Run: headless pygame with SDL's dummy video driver; simulated clock (each Clock.tick advances the game by its frame time, no real sleeping); random seed 0; keys injected as events and as key.get_pressed() state; no mouse input.
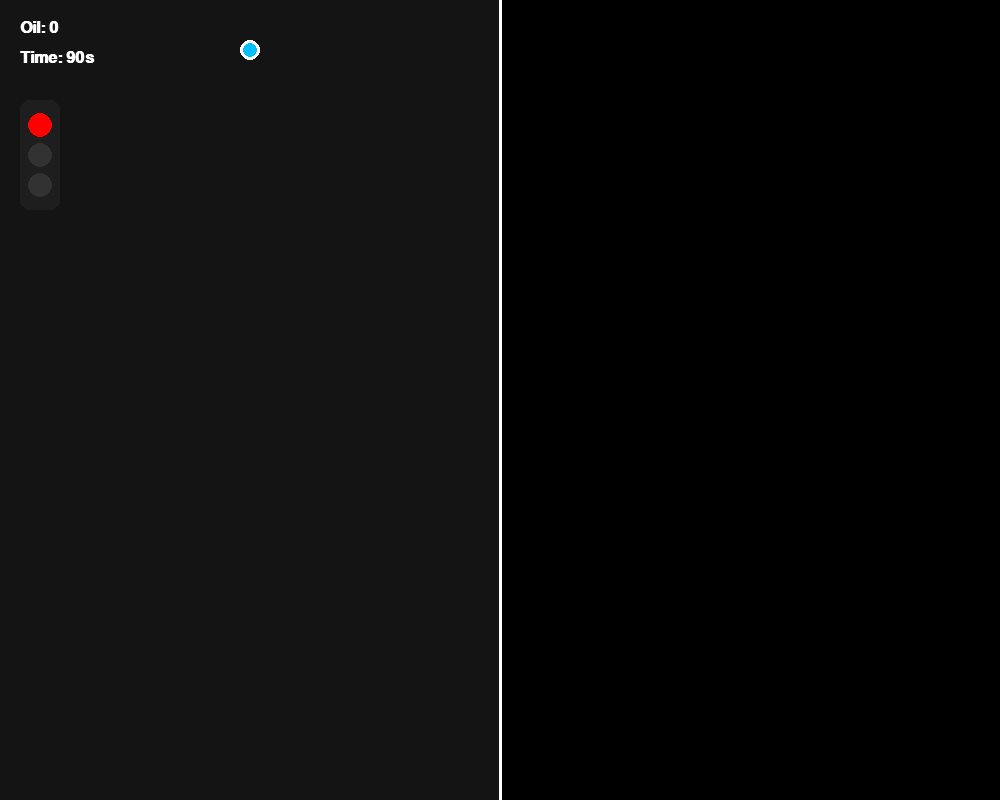
Frame 1 of 4 · flips 1–60 · no input
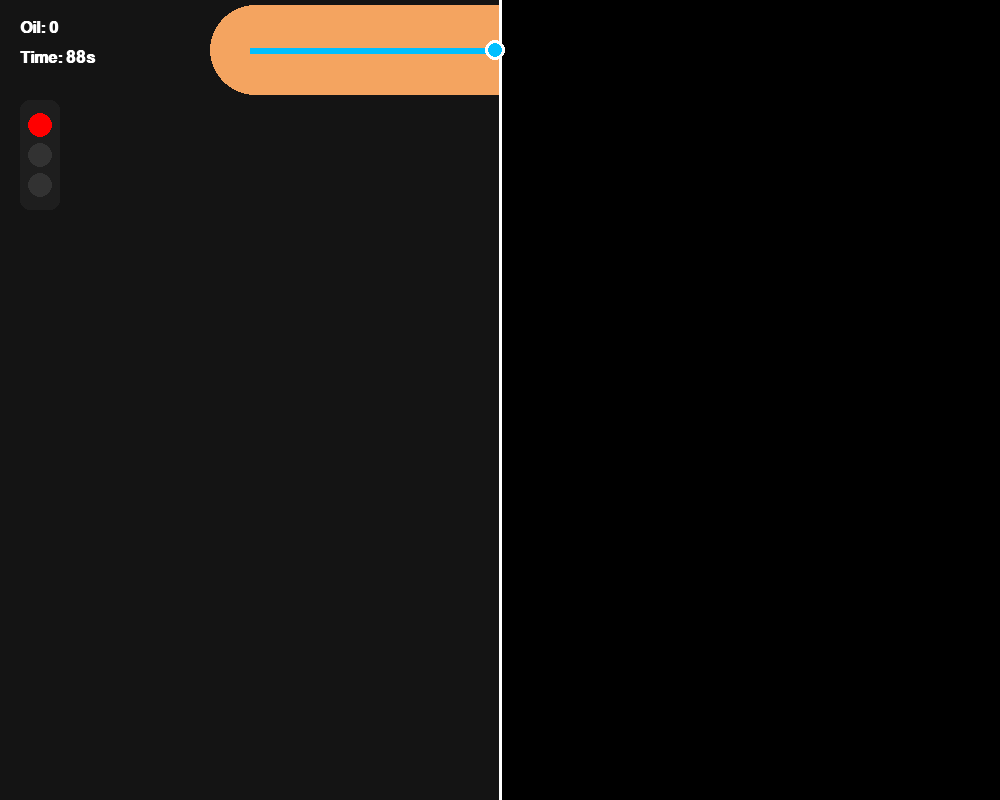
Frame 2 of 4 · flips 61–180 · tapped SPACE, RETURN · held RIGHT (→), D
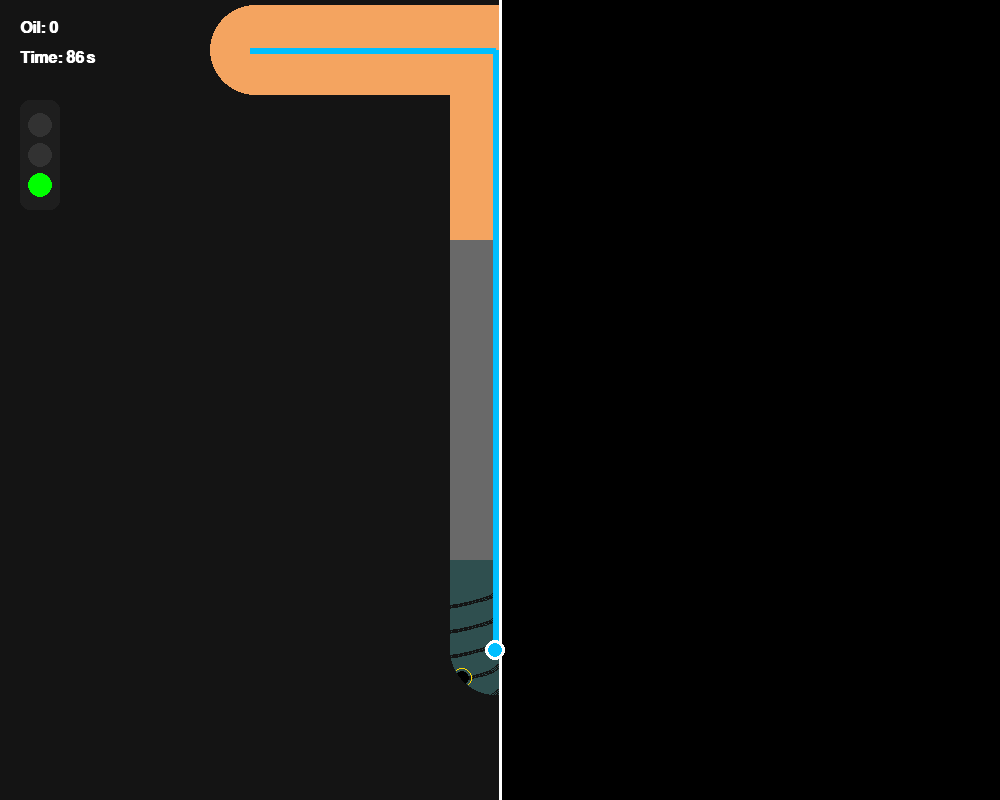
Frame 3 of 4 · flips 181–300 · held DOWN (↓), S
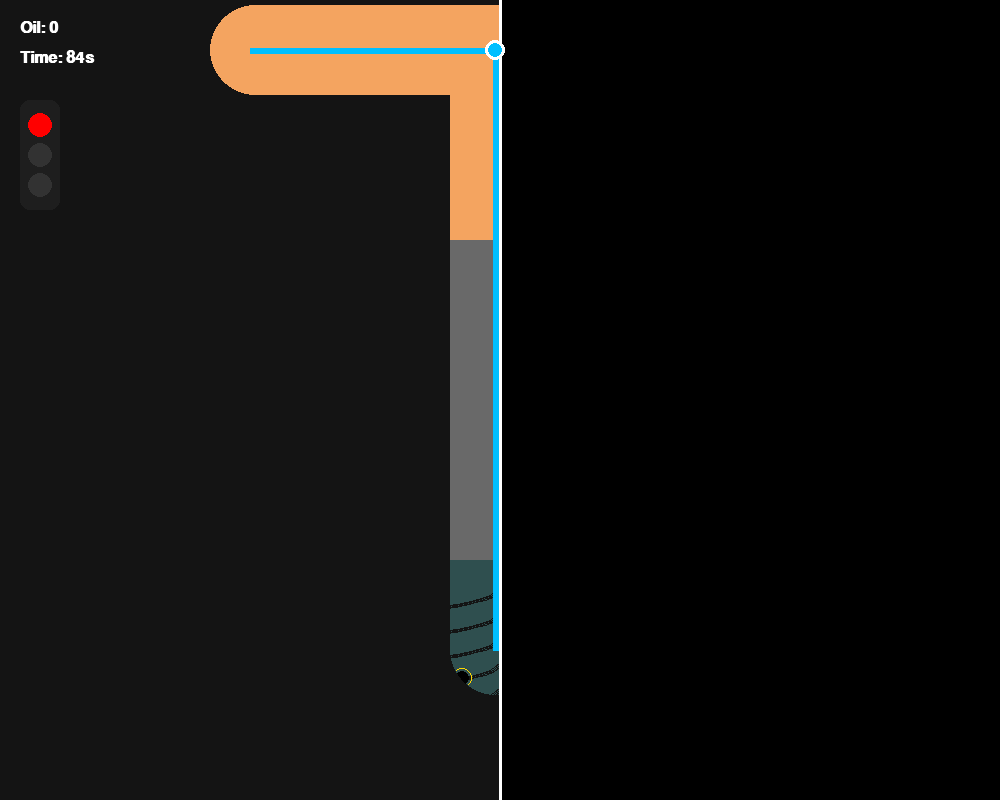
Frame 4 of 4 · flips 301–420 · held LEFT (←), A, UP (↑), W

The pygame program that drew these frames:

import pygame
import sys
import random

# --- 설정 및 초기화 ---
pygame.init()
WIDTH, HEIGHT = 1000, 800
screen = pygame.display.set_mode((WIDTH, HEIGHT))
pygame.display.set_caption("PetrolDigger - Status Light System")
clock = pygame.time.Clock()
font = pygame.font.SysFont("arial", 24, bold=True)
large_font = pygame.font.SysFont("arial", 48, bold=True)

# 색상 설정
SANDSTONE = (244, 164, 96)
BEDROCK = (105, 105, 105)
SHALE = (47, 79, 79)
OIL_WAVE = (20, 20, 20)
USER_COLOR = (0, 191, 255)
WHITE = (255, 255, 255)
GOLD = (255, 215, 0)
BLACK = (0, 0, 0)

# 신호등 색상
RED = (255, 0, 0)
YELLOW = (255, 255, 0)
GREEN = (0, 255, 0)
GRAY = (50, 50, 50) # 꺼진 불 색상

# 게임 변수
player_pos = [WIDTH // 4, 50]
player_path = [list(player_pos)]
player_dir = [0, 0]
speed = 5
score = 0
time_limit = 90
start_ticks = pygame.time.get_ticks()

mask_surface = pygame.Surface((WIDTH // 2, HEIGHT), pygame.SRCALPHA)
mask_surface.fill((20, 20, 20, 255))

class OilDroplet:
    def __init__(self):
        self.x = random.randint(30, (WIDTH // 2) - 30)
        self.y = random.randint(int(HEIGHT * 0.7) + 20, HEIGHT - 30)
        self.radius = 7
        self.collected = False

    def draw(self, surface):
        if not self.collected:
            pygame.draw.circle(surface, GOLD, (self.x, self.y), self.radius + 3, 1)
            pygame.draw.circle(surface, BLACK, (self.x, self.y), self.radius)

oil_list = [OilDroplet() for _ in range(25)]

def draw_layers(surface):
    pygame.draw.rect(surface, SANDSTONE, (0, 0, WIDTH // 2, HEIGHT * 0.3))
    pygame.draw.rect(surface, BEDROCK, (0, HEIGHT * 0.3, WIDTH // 2, HEIGHT * 0.4))
    shale_y = HEIGHT * 0.7
    pygame.draw.rect(surface, SHALE, (0, shale_y, WIDTH // 2, HEIGHT * 0.3))
    for i in range(12):
        y_offset = shale_y + (i * 25)
        pygame.draw.arc(surface, OIL_WAVE, (0, y_offset, WIDTH // 2, 60), 3.14, 0, 2)

def draw_status_light(surface, y_pos):
    # 신호등 몸체
    pygame.draw.rect(surface, (30, 30, 30), (20, 100, 40, 110), border_radius=10)
    
    # 지층 깊이에 따른 불 켜기
    r_color = RED if y_pos <= HEIGHT * 0.3 else GRAY
    y_color = YELLOW if HEIGHT * 0.3 < y_pos <= HEIGHT * 0.7 else GRAY
    g_color = GREEN if y_pos > HEIGHT * 0.7 else GRAY
    
    # 전등 그리기
    pygame.draw.circle(surface, r_color, (40, 125), 12)
    pygame.draw.circle(surface, y_color, (40, 155), 12)
    pygame.draw.circle(surface, g_color, (40, 185), 12)

def main():
    global player_pos, player_dir, score
    
    running = True
    game_over = False

    while running:
        seconds_passed = (pygame.time.get_ticks() - start_ticks) // 1000
        time_left = max(0, time_limit - seconds_passed)
        if time_left == 0: game_over = True

        screen.fill(BLACK)
        draw_layers(screen)
        
        for oil in oil_list:
            oil.draw(screen)
        
        for event in pygame.event.get():
            if event.type == pygame.QUIT:
                pygame.quit()
                sys.exit()
            if not game_over:
                if event.type == pygame.KEYDOWN:
                    if event.key == pygame.K_UP:    player_dir = [0, -speed]
                    elif event.key == pygame.K_DOWN:  player_dir = [0, speed]
                    elif event.key == pygame.K_LEFT:  player_dir = [-speed, 0]
                    elif event.key == pygame.K_RIGHT: player_dir = [speed, 0]
                if event.type == pygame.KEYUP:
                    if event.key in [pygame.K_UP, pygame.K_DOWN, pygame.K_LEFT, pygame.K_RIGHT]:
                        player_dir = [0, 0]

        if not game_over and player_dir != [0, 0]:
            player_pos[0] += player_dir[0]
            player_pos[1] += player_dir[1]
            player_pos[0] = max(0, min(player_pos[0], WIDTH // 2 - 5))
            player_pos[1] = max(0, min(player_pos[1], HEIGHT))
            player_path.append(list(player_pos))
            pygame.draw.circle(mask_surface, (0, 0, 0, 0), player_pos, 45)

            for oil in oil_list:
                if not oil.collected:
                    dist = ((player_pos[0] - oil.x)**2 + (player_pos[1] - oil.y)**2)**0.5
                    if dist < 30: 
                        oil.collected = True
                        score += 10

        if len(player_path) > 1:
            pygame.draw.lines(screen, USER_COLOR, False, player_path, 6)
        
        screen.blit(mask_surface, (0, 0))

        # 중앙선 및 헤드
        pygame.draw.line(screen, WHITE, (WIDTH // 2, 0), (WIDTH // 2, HEIGHT), 3)
        pygame.draw.circle(screen, WHITE, player_pos, 10)
        pygame.draw.circle(screen, USER_COLOR, player_pos, 7)

        # UI 표시 (점수, 시간, 신호등)
        score_text = font.render(f"Oil: {score}", True, WHITE)
        time_text = font.render(f"Time: {time_left}s", True, WHITE if time_left > 10 else RED)
        screen.blit(score_text, (20, 20))
        screen.blit(time_text, (20, 50))
        
        # 신호등 그리기
        draw_status_light(screen, player_pos[1])

        if game_over:
            over_text = large_font.render("TIME UP!", True, GOLD)
            screen.blit(over_text, (WIDTH // 4 - 100, HEIGHT // 2))

        pygame.display.flip()
        clock.tick(60)

if __name__ == "__main__":
    main()
